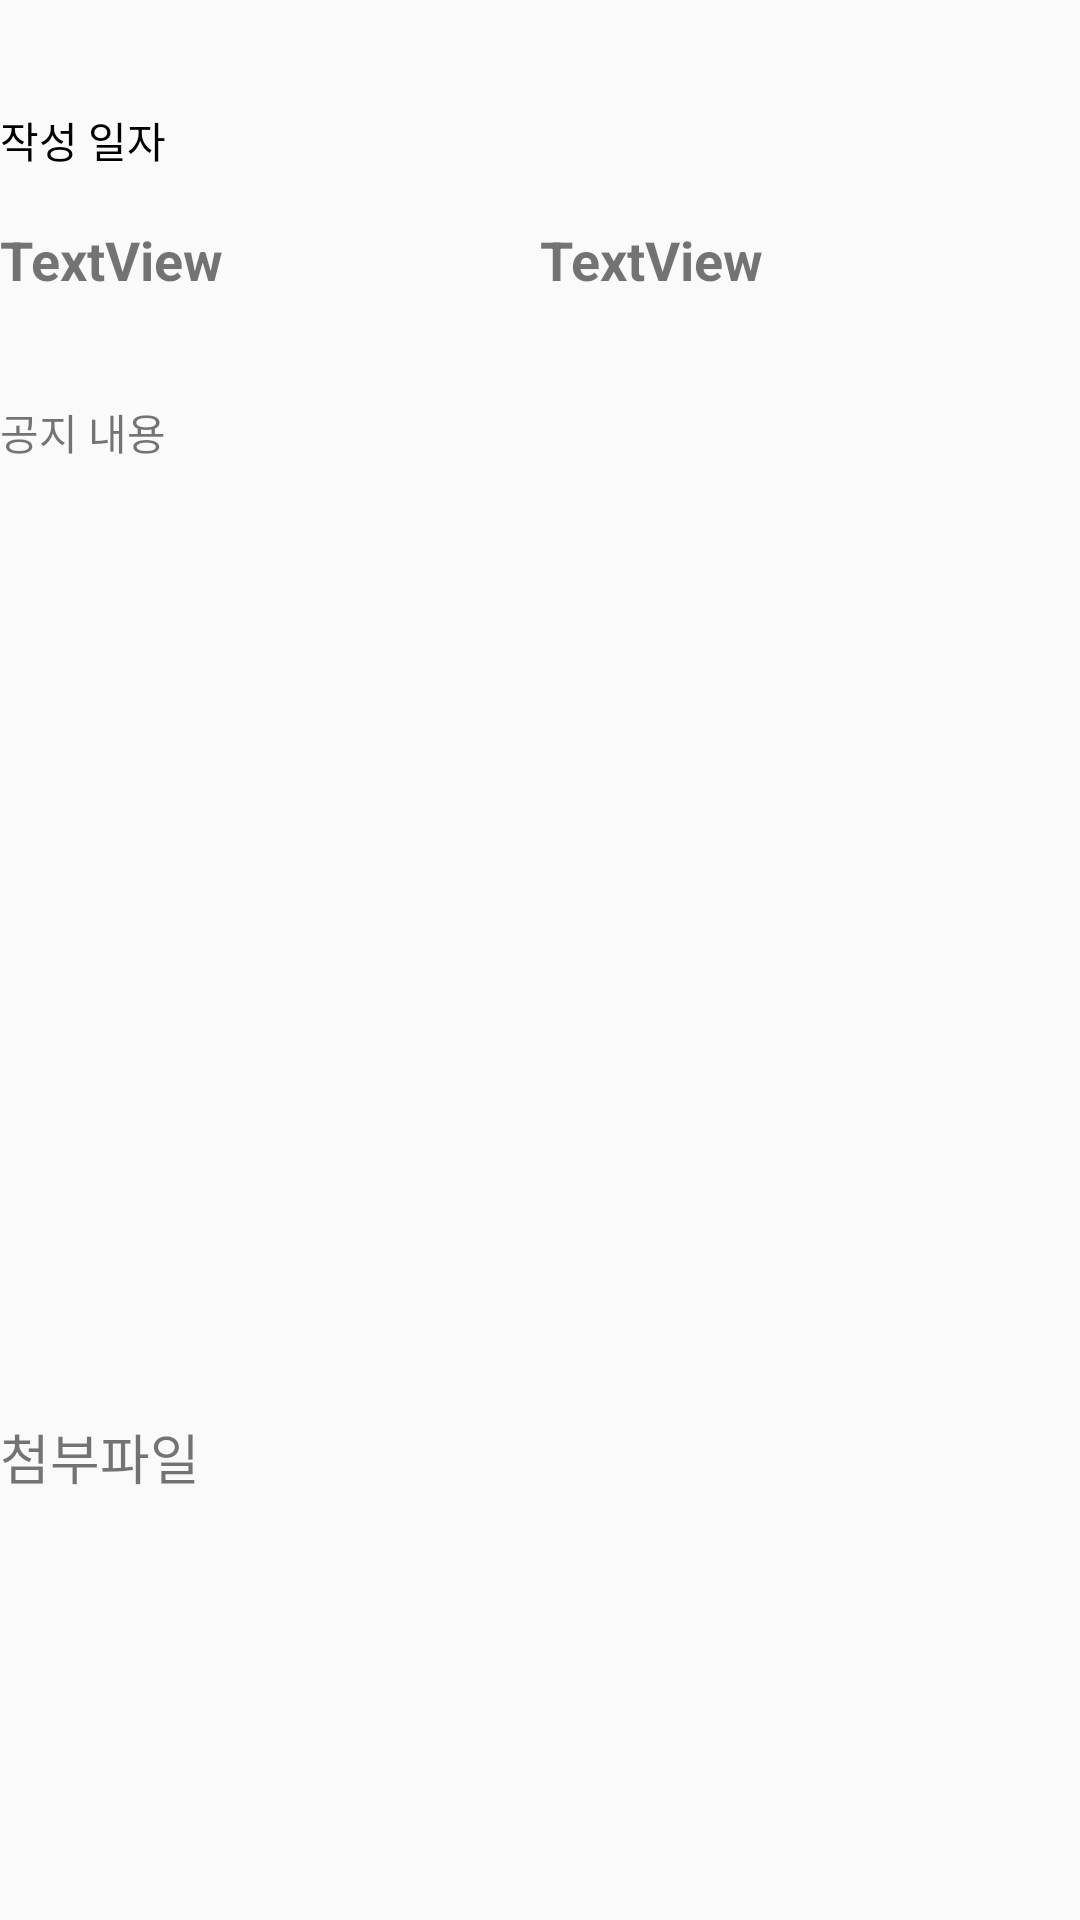

Reconstruct the res/layout file that produces this screen, plus the resources it refers to.
<!-- AndroidManifest.xml: application theme AppTheme -->
<!-- res/layout/activity_notify_detail.xml -->
<?xml version="1.0" encoding="utf-8"?>
<LinearLayout xmlns:android="http://schemas.android.com/apk/res/android"
    android:layout_width="match_parent"
    android:layout_height="match_parent"
    android:orientation="vertical"
    android:weightSum="18">

    <TextView
        android:id="@+id/textView22"
        android:layout_width="match_parent"
        android:layout_height="wrap_content"
        android:layout_weight="1" />

    <LinearLayout
        android:layout_width="match_parent"
        android:layout_height="wrap_content"
        android:layout_weight="1"
        android:orientation="horizontal">

        <TextView
            android:id="@+id/textView16"
            android:layout_width="match_parent"
            android:layout_height="wrap_content"
            android:layout_weight="1"
            android:text="작성 일자"
            android:textColor="#000000" />

    </LinearLayout>

    <LinearLayout
        android:layout_width="match_parent"
        android:layout_height="wrap_content"
        android:layout_weight="2"
        android:orientation="horizontal">

        <TextView
            android:id="@+id/deWriteDate"
            android:layout_width="wrap_content"
            android:layout_height="wrap_content"
            android:layout_weight="1"
            android:text="TextView"
            android:textSize="18sp"
            android:textStyle="bold" />

        <TextView
            android:id="@+id/deWriteTime"
            android:layout_width="wrap_content"
            android:layout_height="wrap_content"
            android:layout_weight="1"
            android:text="TextView"
            android:textSize="18sp"
            android:textStyle="bold" />

    </LinearLayout>

    <TextView
        android:id="@+id/textView6"
        android:layout_width="match_parent"
        android:layout_height="wrap_content"
        android:layout_weight="1"
        android:text="공지 내용" />

    <TextView
        android:id="@+id/deSubNotify"
        android:layout_width="match_parent"
        android:layout_height="194dp"
        android:layout_weight="4"
        android:textColor="#000000"
        android:textSize="18sp" />

    <TextView
        android:id="@+id/textView19"
        android:layout_width="match_parent"
        android:layout_height="wrap_content"
        android:layout_weight="1" />

    <TextView
        android:id="@+id/deFile"
        android:layout_width="match_parent"
        android:layout_height="wrap_content"
        android:layout_weight="1"
        android:text="첨부파일"
        android:textSize="18sp" />
</LinearLayout>
<!-- resources referenced by this layout -->
<resources>
  <style name="AppTheme" parent="Theme.AppCompat.Light.DarkActionBar">
          
          <item name="colorPrimary">@color/mainColor</item>
          <item name="colorPrimaryDark">@color/colorPrimaryDark</item>
          <item name="colorAccent">@color/colorAccent</item>
      </style>
  <color name="mainColor">#50D2C2</color>
  <color name="colorPrimaryDark">#0E5BF7</color>
  <color name="colorAccent">#B0AFDB</color>
</resources>
